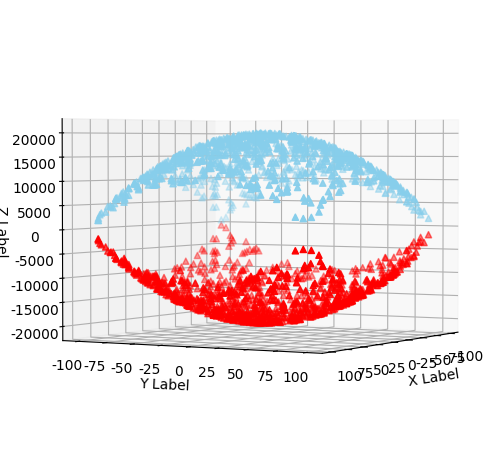

Write the Python code that produced this figure.
import numpy as np
import matplotlib.pyplot as plt
import math
from mpl_toolkits.mplot3d import Axes3D

plt.rcParams['font.sans-serif'] = ['Microsoft YaHei']  # 用来正常显示中文标签
plt.rcParams['savefig.dpi'] = 300  # 图片像素
plt.rcParams['figure.dpi'] = 300  # 分辨率

# 1.生成fig对象和ax对象
fig = plt.figure()
ax = fig.add_subplot(projection='3d')
ax.set_xlabel('X Label')
ax.set_ylabel('Y Label')
ax.set_zlabel('Z Label')

# 2.生成数据

x2 = np.random.randint(-100, 100, 1000)  # x轴，生成1000个在-100到100之间的整数
y2 = np.random.randint(-100, 100, 1000)  # y轴，生成1000个在-100到100之间的整数
z2 = x2 ** 2 + y2 ** 2 - 20000  # 生成z轴的数据
z3 = -x2 ** 2 - y2 ** 2 + 20000  # 生成z轴的数据
ax.scatter(x2, y2, z2, zdir='z', s=20, c='r', marker='^', depthshade=True)
ax.scatter(x2, y2, z3, zdir='z', s=20, c='skyblue', marker='^', depthshade=True)

# 4.显示图形
ax.view_init(2, 30)  # 调整视角
plt.tight_layout()
plt.savefig('part2-7.png')
plt.show()
